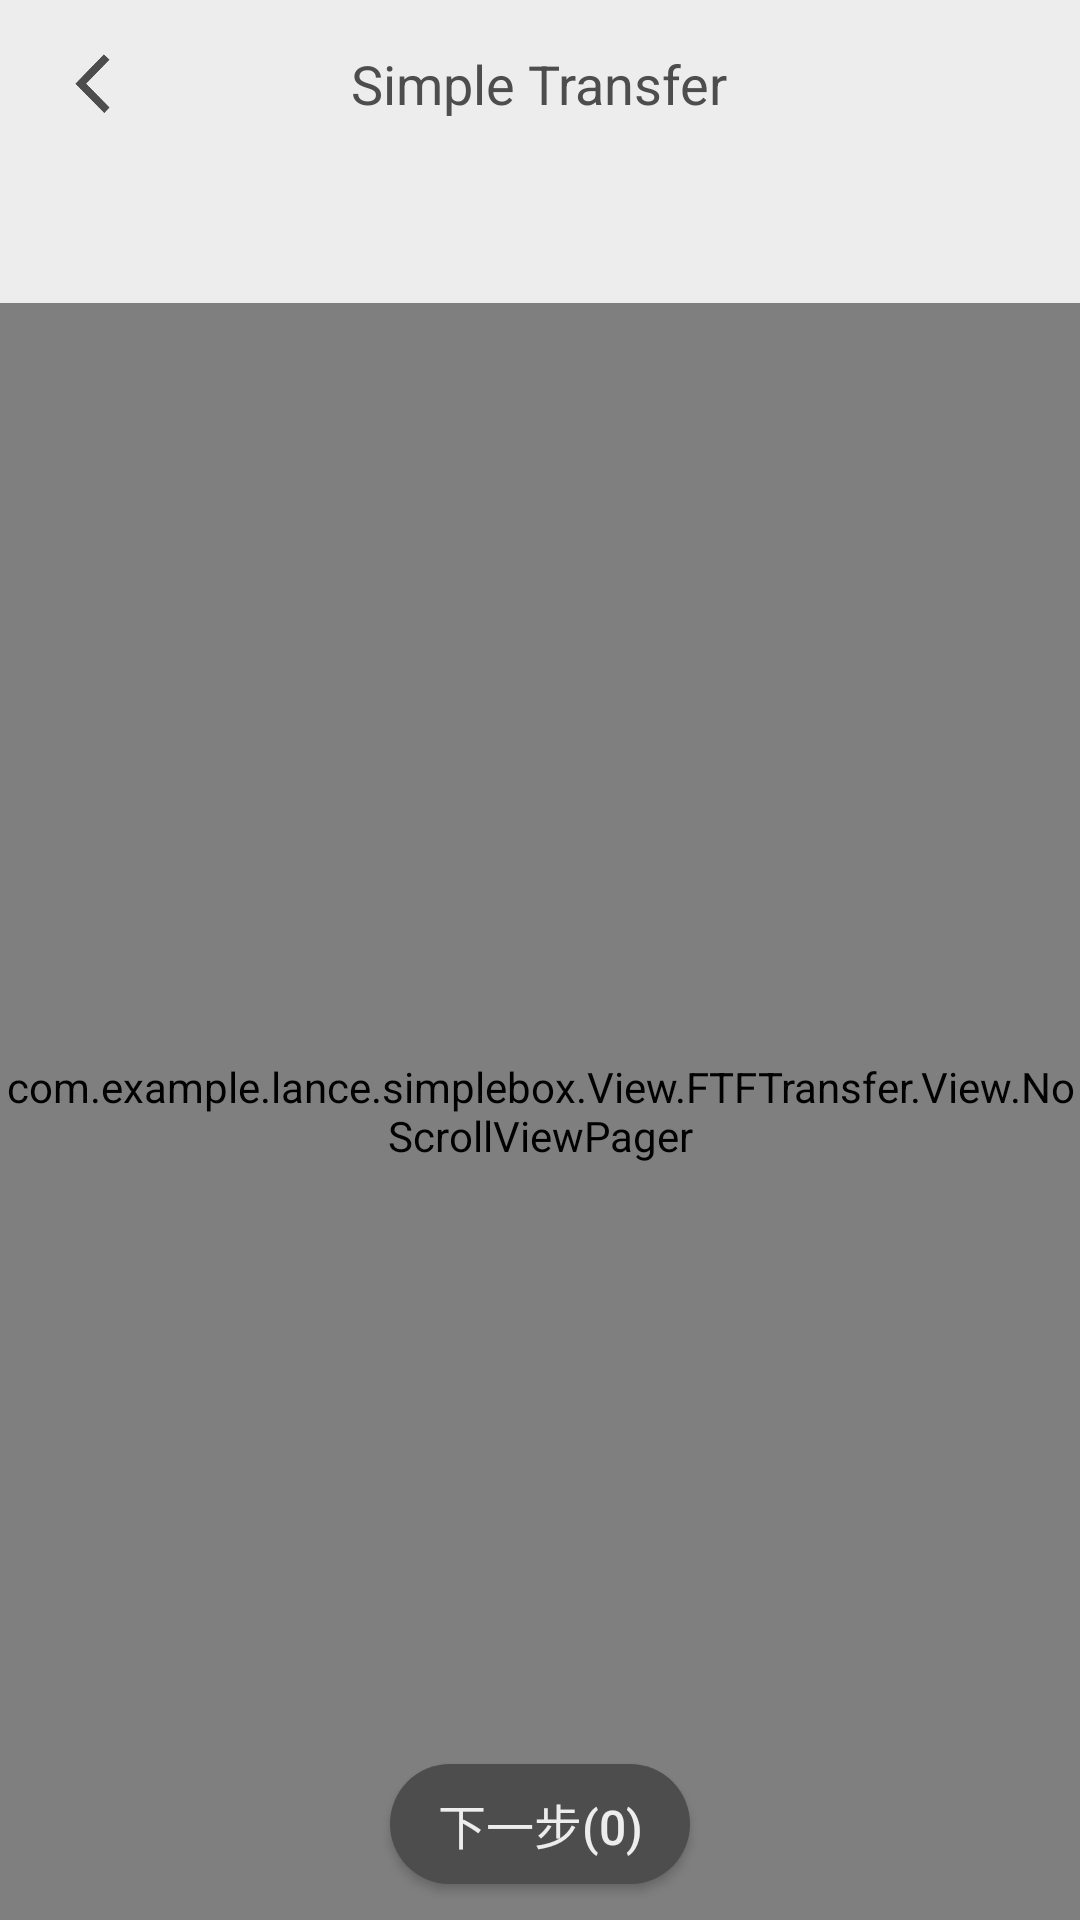

Reconstruct the res/layout file that produces this screen, plus the resources it refers to.
<!-- AndroidManifest.xml: application theme AppTheme -->
<!-- res/layout/file_sender.xml -->
<?xml version="1.0" encoding="utf-8"?>
<LinearLayout xmlns:android="http://schemas.android.com/apk/res/android"
    android:layout_width="match_parent"
    android:layout_height="match_parent"
    xmlns:app="http://schemas.android.com/apk/res-auto"
    android:background="@color/headerBack"
    android:orientation="vertical">

    <RelativeLayout
        android:layout_width="match_parent"
        android:layout_height="?attr/actionBarSize">

        <ImageView
            android:id="@+id/sendback"
            android:layout_width="30dp"
            android:layout_height="25dp"
            android:src="@mipmap/back"
            android:layout_centerVertical="true"
            android:layout_marginLeft="16dp"/>

        <TextView
            android:layout_width="wrap_content"
            android:layout_height="wrap_content"
            android:text="Simple Transfer"
            android:textSize="18sp"
            android:layout_centerInParent="true"
            android:textColor="@color/font"/>

    </RelativeLayout>

    <android.support.design.widget.TabLayout
        android:id="@+id/tab_layout"
        android:layout_width="match_parent"
        android:layout_height="45dp"
        app:tabIndicatorColor="@color/colorPrimary"
        app:tabSelectedTextColor="@color/colorAccent"
        app:tabTextColor="@color/font"
        app:tabMode="fixed"/>

    <RelativeLayout
        android:layout_width="match_parent"
        android:layout_height="0dp"
        android:layout_weight="1">

        <com.example.lance.simplebox.View.FTFTransfer.View.NoScrollViewPager
            android:id="@+id/sendViewPage"
            android:layout_width="match_parent"
            android:layout_height="match_parent"
            android:isScrollContainer="true"/>

        <Button
            android:id="@+id/ftf_send_file"
            android:layout_marginBottom="12dp"
            android:layout_width="100dp"
            android:layout_height="40dp"
            android:text="下一步(0)"
            android:textSize="16sp"
            android:textColor="@color/font_white"
            android:layout_alignParentBottom="true"
            android:layout_centerHorizontal="true"
            android:gravity="center"
            android:background="@drawable/send_button" />


    </RelativeLayout>

</LinearLayout>
<!-- resources referenced by this layout -->
<resources>
  <color name="colorAccent">#4d4d4d</color>
  <color name="colorPrimary">#4d4d4d</color>
  <color name="font">#4d4d4d</color>
  <color name="font_white">#ededed</color>
  <color name="headerBack">#ededed</color>
  <!-- drawable send_button (drawable) -->
  <?xml version="1.0" encoding="utf-8"?>
  <shape xmlns:android="http://schemas.android.com/apk/res/android">
  
      <corners android:radius="30dp"/>
      <solid android:color="@color/font"/>
  
  </shape>
  <!-- mipmap back: png bitmap (mipmap-xhdpi, 4421 bytes) -->
  <style name="AppTheme" parent="Theme.AppCompat.Light.NoActionBar">
          
          <item name="colorPrimary">@color/colorPrimary</item>
          <item name="colorPrimaryDark">@color/colorPrimaryDark</item>
          <item name="colorAccent">@color/colorAccent</item>
      </style>
  <color name="colorPrimaryDark">#4d4d4d</color>
</resources>
